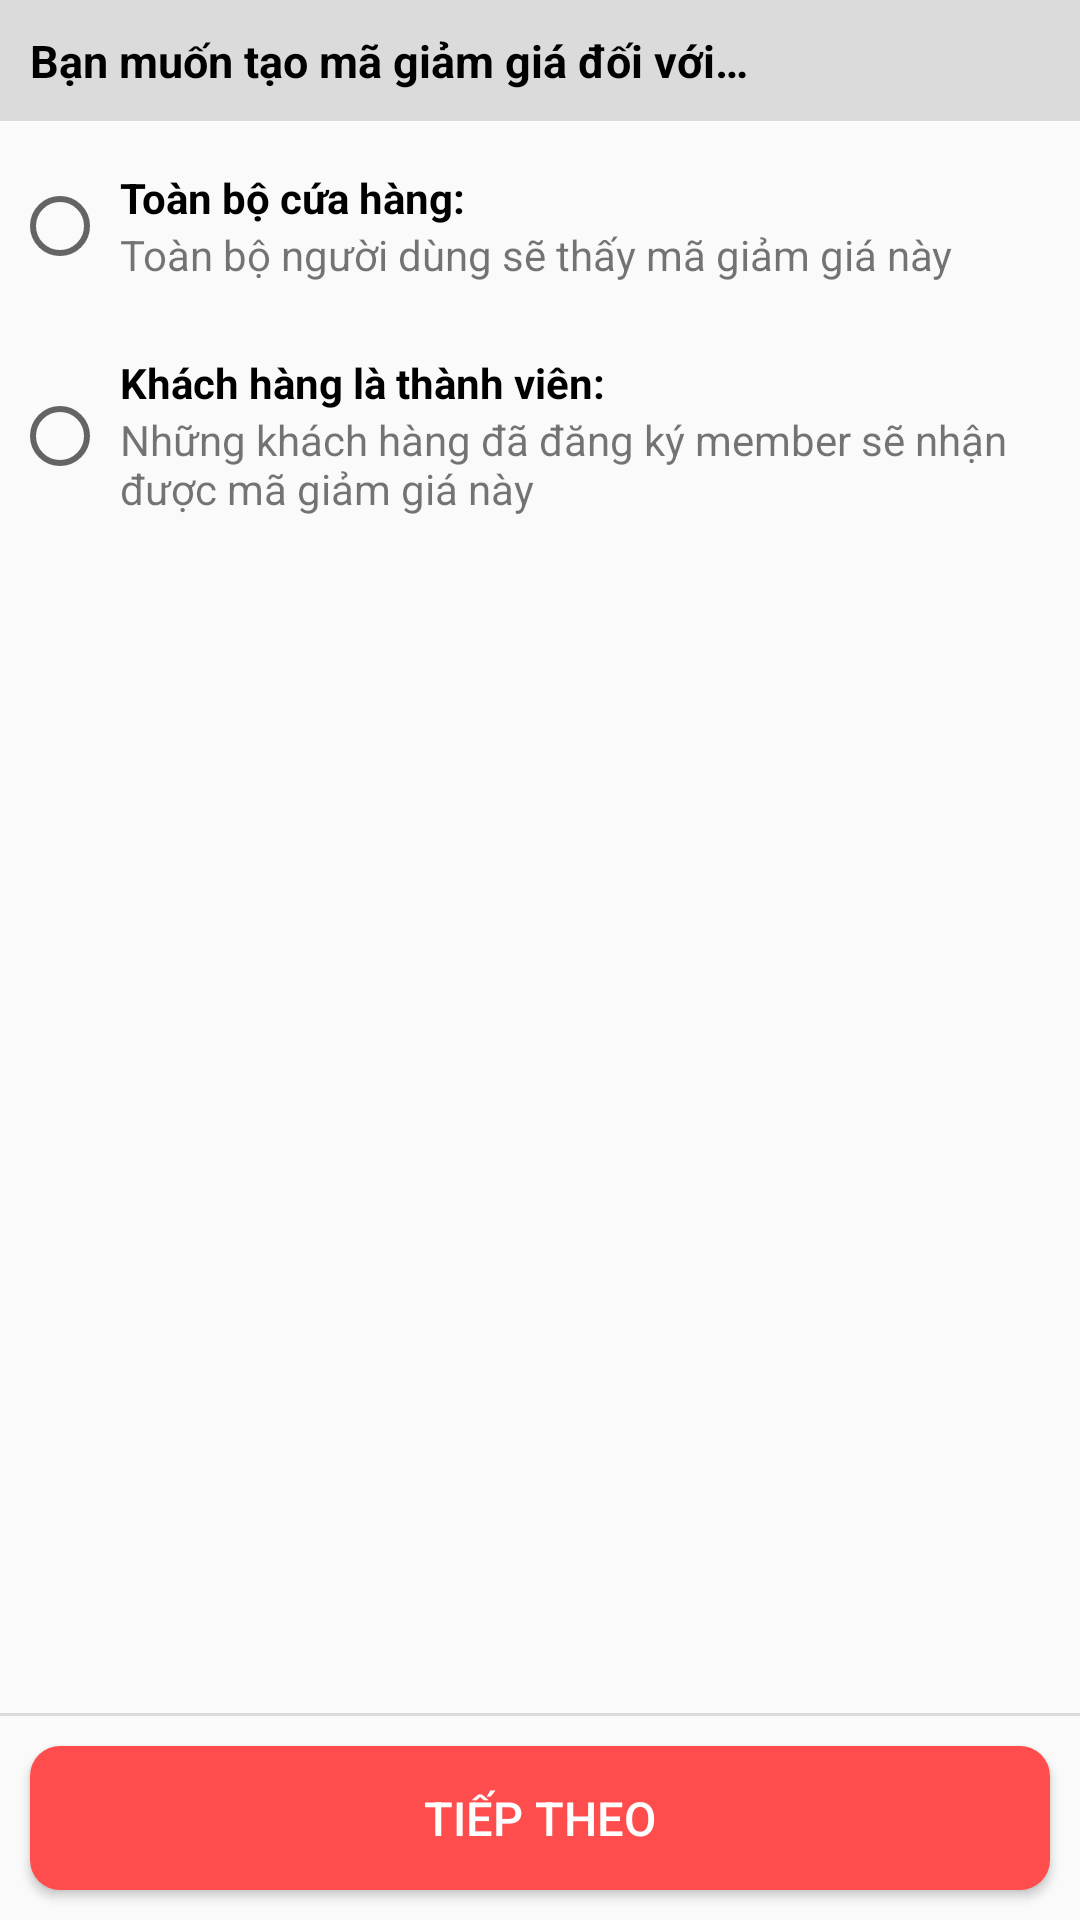

This screen was rendered from an Android layout file. Write that file and the resources it references.
<!-- AndroidManifest.xml: application theme Theme.TunaShopAdmin -->
<!-- res/layout/fragment_step_one.xml -->
<?xml version="1.0" encoding="utf-8"?>
<layout xmlns:android="http://schemas.android.com/apk/res/android"
    xmlns:tools="http://schemas.android.com/tools">
    <RelativeLayout
        android:orientation="vertical"
        android:layout_width="match_parent"
        android:layout_height="match_parent">

        <TextView
            android:id="@+id/question"
            android:layout_width="match_parent"
            android:layout_height="wrap_content"
            android:background="@color/grey"
            android:padding="10dp"
            android:text="@string/want_creat_voucher"
            android:textColor="@color/black"
            android:textSize="15sp"
            android:textStyle="bold" />
        <RadioGroup
            android:id="@+id/rg_mem_or_all"
            android:orientation="vertical"
            android:layout_below="@id/question"
            android:layout_width="40dp"
            android:gravity="center_horizontal"
            android:layout_height="wrap_content">
            <RadioButton
                android:id="@+id/all"
                android:layout_width="wrap_content"
                android:layout_height="70dp"/>

            <RadioButton
                android:id="@+id/member"
                android:layout_width="wrap_content"
                android:layout_height="70dp"/>

        </RadioGroup>
        <LinearLayout
            android:id="@+id/text_all"
            android:orientation="vertical"
            android:layout_toEndOf="@id/rg_mem_or_all"
            android:layout_below="@id/question"
            android:gravity="center_vertical"
            android:layout_width="match_parent"
            android:layout_height="70dp">
            <TextView
                android:text="Toàn bộ cứa hàng: "
                android:textStyle="bold"
                android:textColor="@color/black"
                android:layout_width="wrap_content"
                android:layout_height="wrap_content"/>
            <TextView
                android:text="Toàn bộ người dùng sẽ thấy mã giảm giá này"
                android:layout_width="wrap_content"
                android:layout_height="wrap_content"/>

        </LinearLayout>

        <LinearLayout
            android:id="@+id/text_member"
            android:layout_width="match_parent"
            android:layout_height="70dp"
            android:layout_below="@id/text_all"
            android:layout_toEndOf="@id/rg_mem_or_all"
            android:gravity="center_vertical"
            android:orientation="vertical">

            <TextView
                android:layout_width="wrap_content"
                android:layout_height="wrap_content"
                android:text="Khách hàng là thành viên: "
                android:textColor="@color/black"
                android:textStyle="bold" />

            <TextView
                android:layout_width="wrap_content"
                android:layout_height="wrap_content"
                android:text="Những khách hàng đã đăng ký member sẽ nhận được mã giảm giá này" />

        </LinearLayout>
        <LinearLayout
            android:id="@+id/layout_button_step1"
            android:orientation="vertical"
            android:layout_alignParentBottom="true"
            android:layout_width="match_parent"
            android:layout_height="wrap_content">
            <View
                android:layout_width="match_parent"
                android:background="@color/grey"
                android:layout_height="1dp"/>
            <androidx.appcompat.widget.AppCompatButton
                android:id="@+id/bt_continue"
                android:text="@string/contnue"
                android:textSize="15.5sp"
                android:textColor="@color/white"
                android:background="@drawable/button_custom4"
                android:layout_margin="10dp"
                android:layout_width="match_parent"
                android:layout_height="wrap_content"/>

        </LinearLayout>

    </RelativeLayout>

</layout>
<!-- resources referenced by this layout -->
<resources>
  <color name="black">#FF000000</color>
  <color name="grey">#DCD8D7D7</color>
  <color name="white">#FFFFFFFF</color>
  <!-- drawable button_custom4 (drawable-v24) -->
  <?xml version="1.0" encoding="utf-8"?>
  <shape xmlns:android="http://schemas.android.com/apk/res/android"
      android:shape="rectangle">
      <corners android:radius="10dp"/>
      <solid android:color="#FF4C4C"/>
  
  </shape>
  <string name="contnue">Tiếp theo</string>
  <string name="want_creat_voucher">Bạn muốn tạo mã giảm giá đối với…</string>
  <style name="Theme.TunaShopAdmin" parent="Theme.AppCompat.Light.NoActionBar">
          
          <item name="colorPrimary">#FDB03E</item>
          <item name="colorPrimaryVariant">@color/black</item>
          <item name="colorOnPrimary">@color/white</item>
          
          <item name="colorSecondary">@color/teal_200</item>
          <item name="colorSecondaryVariant">#FF8A65</item>
          <item name="colorOnSecondary">@color/black</item>
          
          <item name="android:statusBarColor" tools:targetApi="l">?attr/colorPrimaryVariant</item>
          
      </style>
  <color name="teal_200">#FF03DAC5</color>
</resources>
